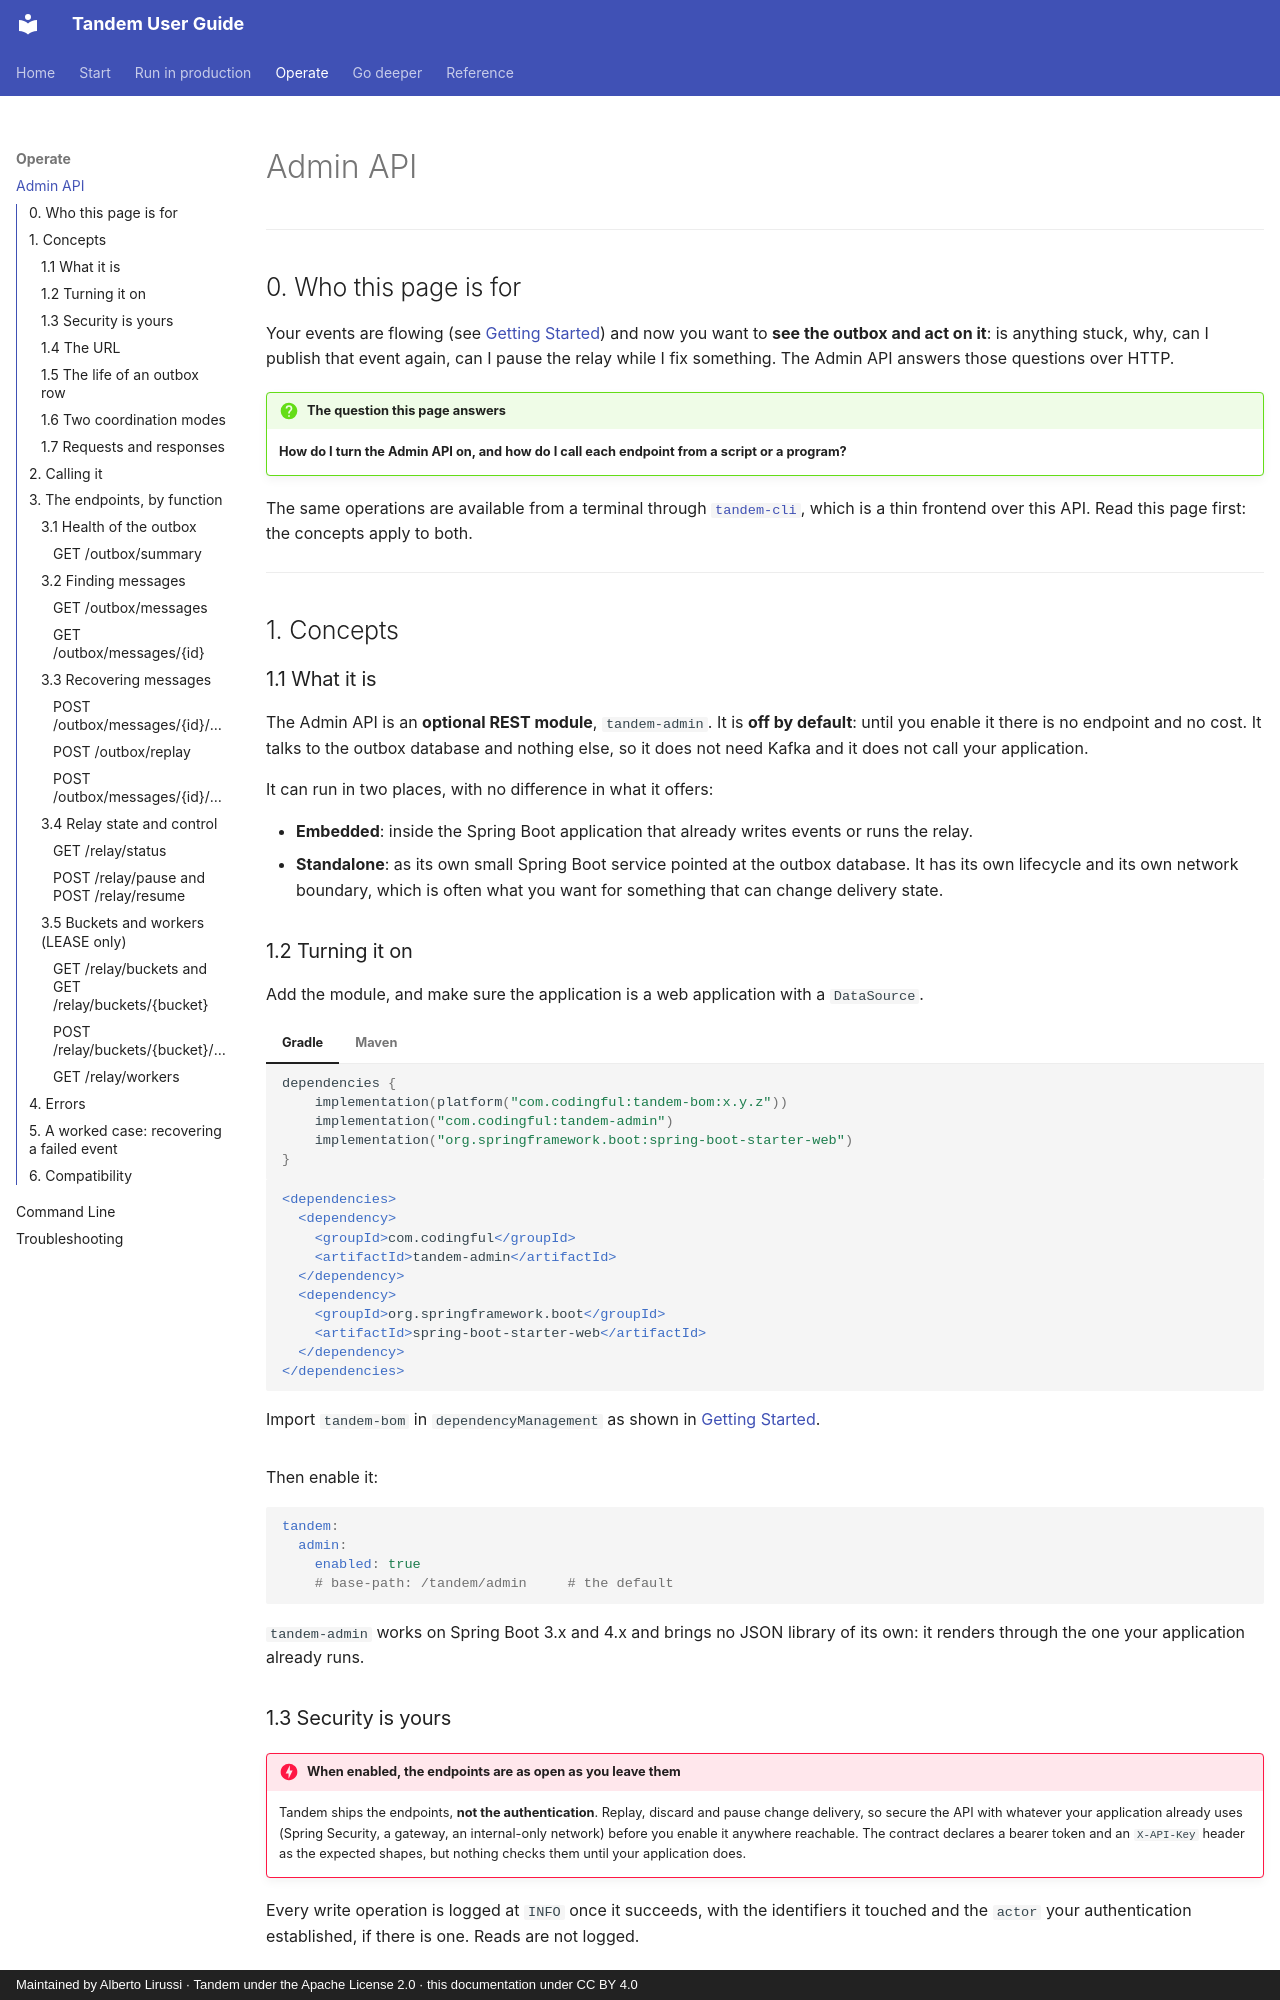

repository: alirux/tandem-transactional-outbox-kafka · page: admin-api/index.html · generator: mkdocs · copyright: Maintained by Alberto Lirussi · Tandem under the Apache License 2.0 · this documentation under CC BY 4.0

# Admin API

---

## 0. Who this page is for

Your events are flowing (see [Getting Started](getting-started.md)) and now you want to **see the
outbox and act on it**: is anything stuck, why, can I publish that event again, can I pause the
relay while I fix something. The Admin API answers those questions over HTTP.

!!! question "The question this page answers"
    **How do I turn the Admin API on, and how do I call each endpoint from a script or a program?**

The same operations are available from a terminal through [`tandem-cli`](cli.md), which is a thin
frontend over this API. Read this page first: the concepts apply to both.

---

## 1. Concepts

### 1.1 What it is

The Admin API is an **optional REST module**, `tandem-admin`. It is **off by default**: until you
enable it there is no endpoint and no cost. It talks to the outbox database and nothing else, so it
does not need Kafka and it does not call your application.

It can run in two places, with no difference in what it offers:

- **Embedded**: inside the Spring Boot application that already writes events or runs the relay.
- **Standalone**: as its own small Spring Boot service pointed at the outbox database. It has its
  own lifecycle and its own network boundary, which is often what you want for something that can
  change delivery state.

### 1.2 Turning it on

Add the module, and make sure the application is a web application with a `DataSource`.

=== "Gradle"

    ```kotlin
    dependencies {
        implementation(platform("com.codingful:tandem-bom:x.y.z"))
        implementation("com.codingful:tandem-admin")
        implementation("org.springframework.boot:spring-boot-starter-web")
    }
    ```

=== "Maven"

    ```xml
    <dependencies>
      <dependency>
        <groupId>com.codingful</groupId>
        <artifactId>tandem-admin</artifactId>
      </dependency>
      <dependency>
        <groupId>org.springframework.boot</groupId>
        <artifactId>spring-boot-starter-web</artifactId>
      </dependency>
    </dependencies>
    ```

    Import `tandem-bom` in `dependencyManagement` as shown in
    [Getting Started](getting-started.md#3-step-1-add-the-dependencies).

Then enable it:

```yaml
tandem:
  admin:
    enabled: true
    # base-path: /tandem/admin     # the default
```

`tandem-admin` works on Spring Boot 3.x and 4.x and brings no JSON library of its own: it renders
through the one your application already runs.

### 1.3 Security is yours

!!! danger "When enabled, the endpoints are as open as you leave them"
    Tandem ships the endpoints, **not the authentication**. Replay, discard and pause change
    delivery, so secure the API with whatever your application already uses (Spring Security, a
    gateway, an internal-only network) before you enable it anywhere reachable. The contract
    declares a bearer token and an `X-API-Key` header as the expected shapes, but nothing checks
    them until your application does.

Every write operation is logged at `INFO` once it succeeds, with the identifiers it touched and the
`actor` your authentication established, if there is one. Reads are not logged.

### 1.4 The URL

Every endpoint lives under one prefix:

```
{your host}{base-path}/v1
```

With the default base path that is `/tandem/admin/v1`, for example
`http://localhost:8080/tandem/admin/v1/outbox/summary`. The `/v1` is the version of the contract. A
change that could break a caller would ship as `/v2` next to it, never inside `/v1`.
